Image classification data set "data" (Ericdroush/Tax_Sale on GitHub). Class labels (4): county view, map view, map wide view, street view.

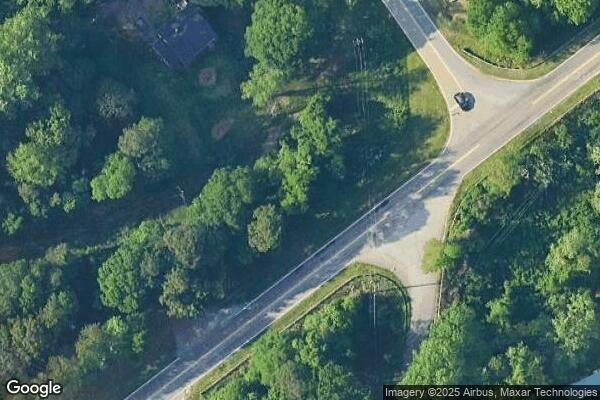
Label: map view

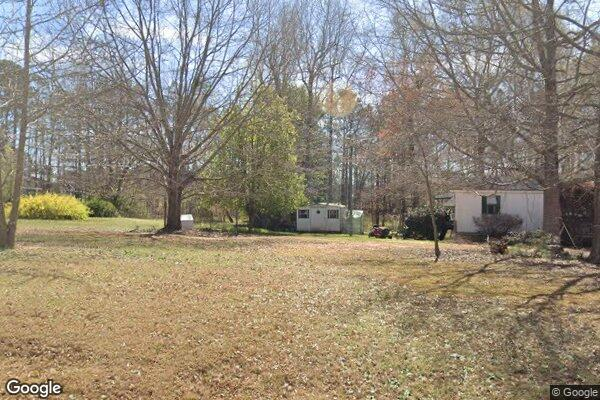
Label: street view

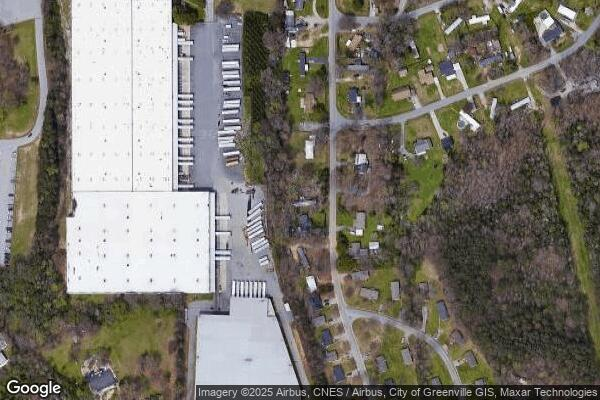
Label: map wide view

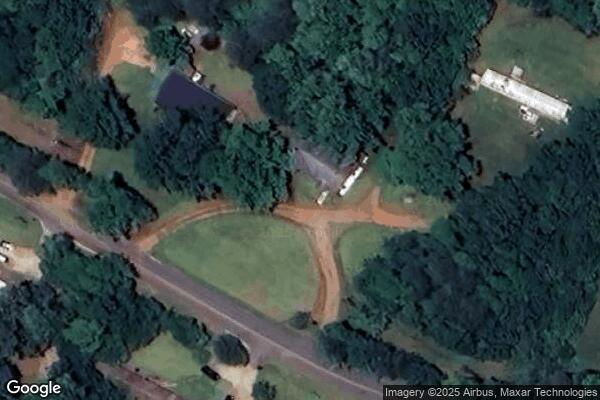
Label: map view

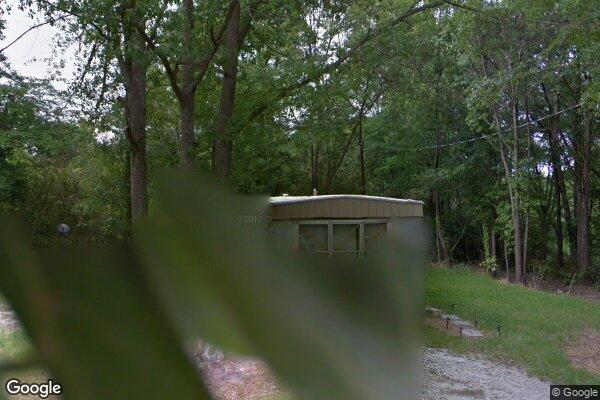
Label: street view

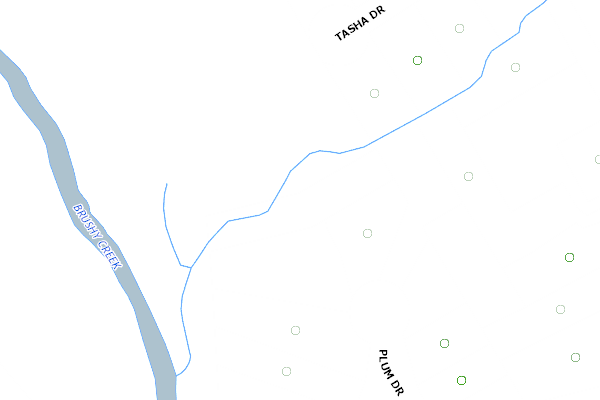
Label: county view
